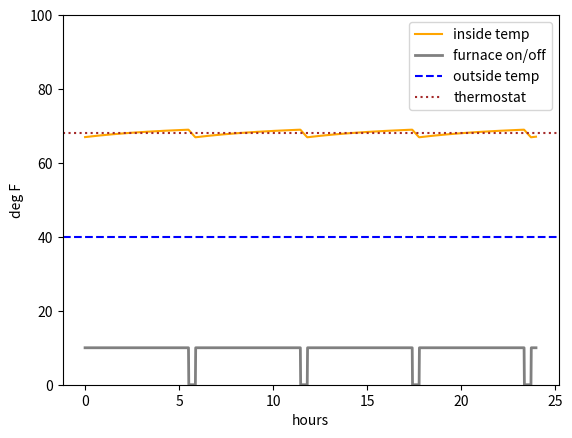

This chart was generated by the following Python code:

import numpy as np
import matplotlib.pyplot as plt

thermostat = 68               # degF
outside_temp = 40             # degF
insulation_loss_rate = .2     # (degF/hr)/degF
furnace_power = 6             # degF/hr

delta_x = 1/60                # hrs
x = np.arange(0,24,delta_x)   # hrs

T = np.empty(len(x))          # degF
T[0] = 67                     # degF

furnace_on = np.empty(len(x), dtype=bool)
furnace_on[0] = True

for i in range(1, len(x)):
    if not furnace_on[i-1] and T[i-1] < thermostat - 1:
        furnace_on[i] = True
    elif furnace_on[i-1] and  T[i-1] > thermostat + 1:
        furnace_on[i] = False
    else:
        furnace_on[i] = furnace_on[i-1]

    if furnace_on[i]:
        heating = furnace_power   # degF/hr
    else:
        heating = 0

    leakage = insulation_loss_rate * (T[i-1] - outside_temp)  # degF/hr

    Tprime = heating - leakage    # degF/hr
    T[i] = T[i-1] + Tprime * delta_x


plt.plot(x,T,color="orange",label="inside temp")
plt.plot(x,furnace_on * 10,color="gray",linewidth=2,label="furnace on/off")
plt.axhline(y=outside_temp, color="blue", linestyle="dashed",
    label="outside temp")
plt.axhline(y=thermostat, color="brown", linestyle="dotted", label="thermostat")
plt.xlabel("hours")
plt.ylabel("deg F")
plt.ylim(bottom=0, top=100)
plt.legend()
plt.show()

print(f"The furnace was on {furnace_on.sum()/len(furnace_on)*100:.1f}% today.")
